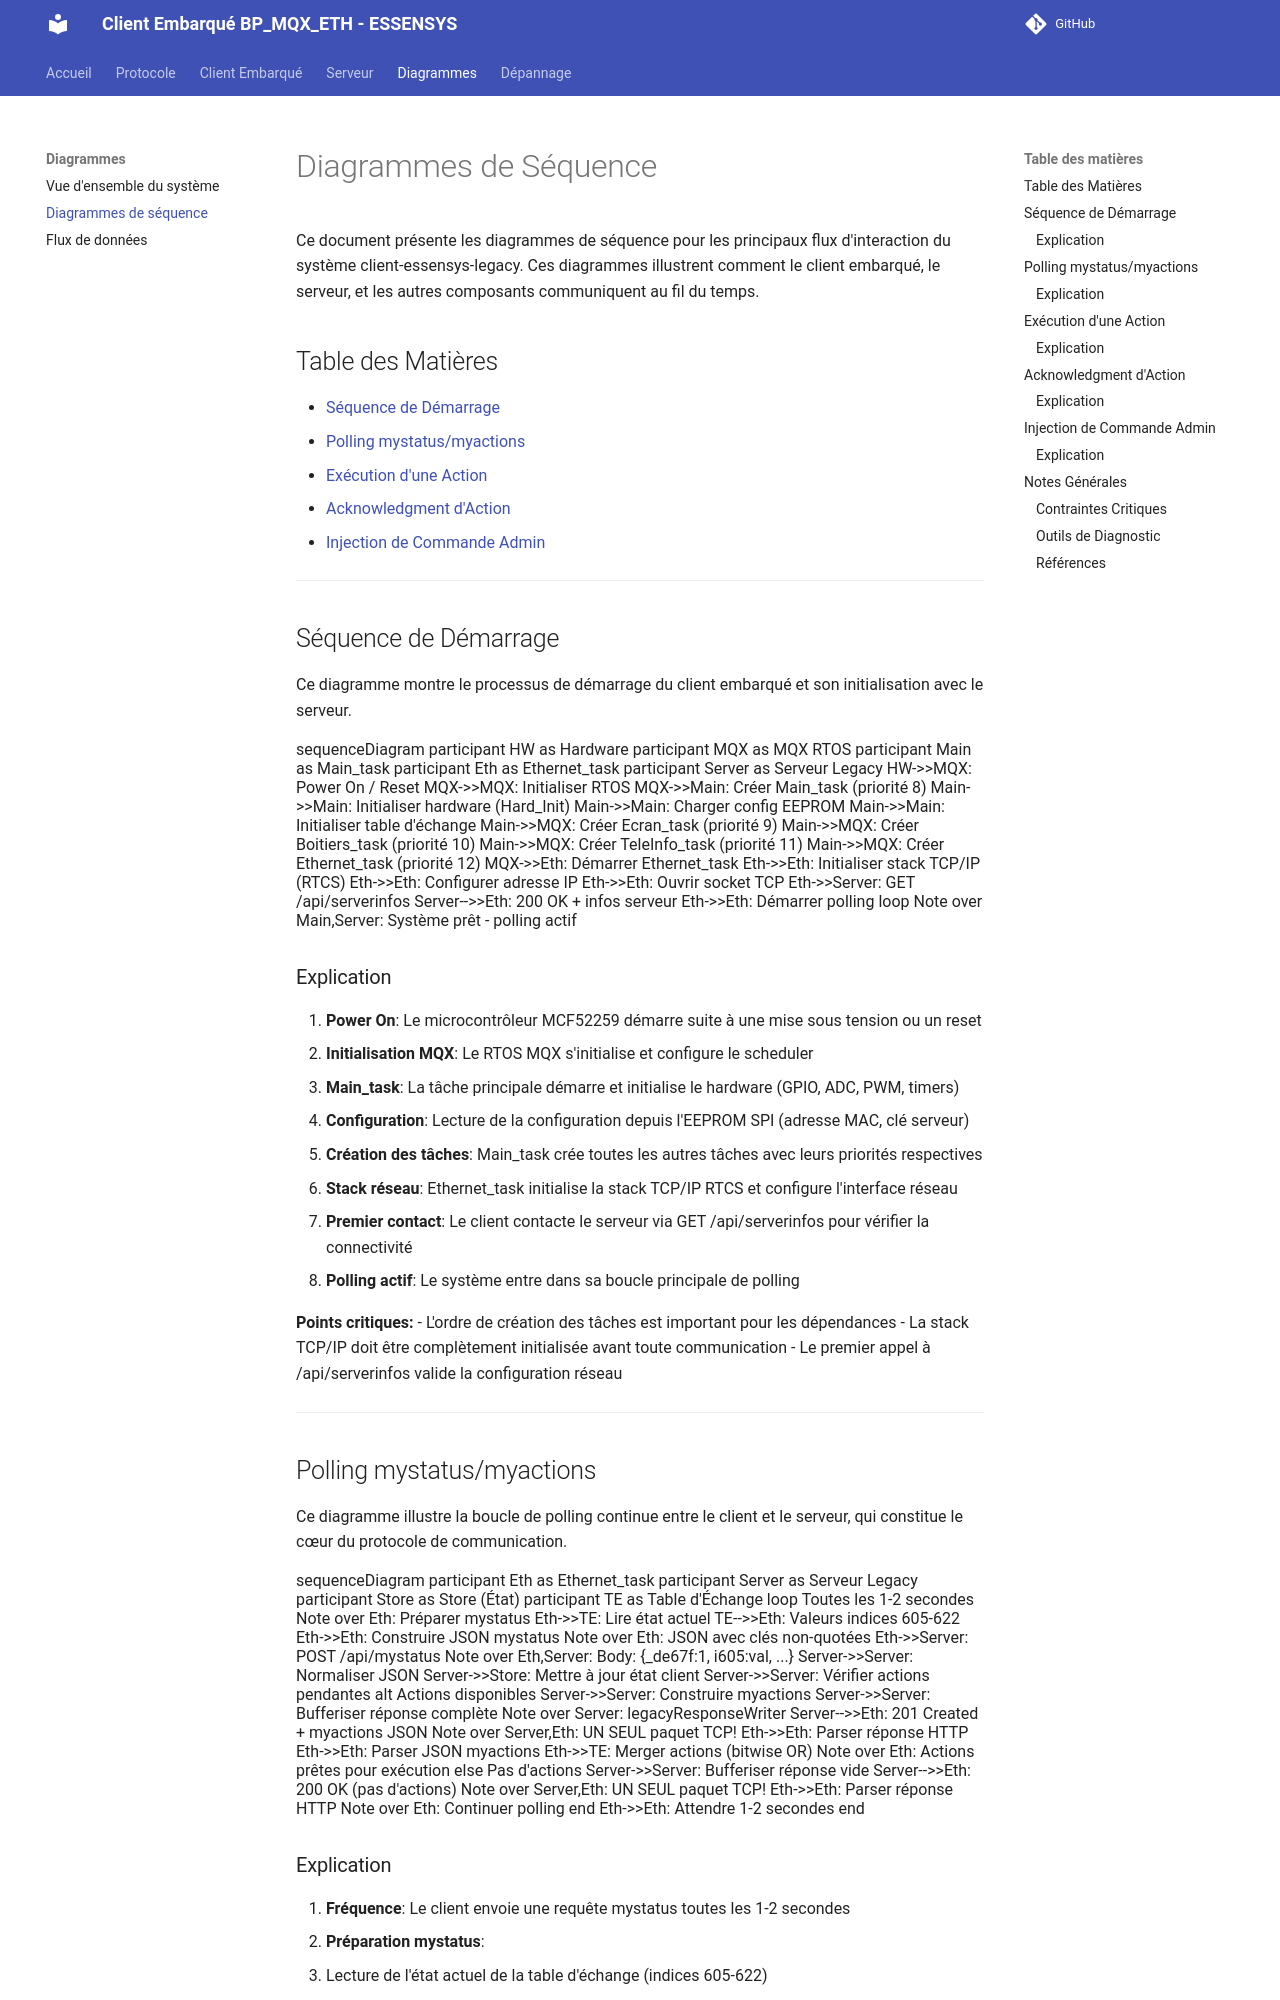

repository: essensys-hub/client-essensys-legacy · page: diagrams/sequence-diagrams/index.html · generator: mkdocs

# Diagrammes de Séquence

Ce document présente les diagrammes de séquence pour les principaux flux d'interaction du système client-essensys-legacy. Ces diagrammes illustrent comment le client embarqué, le serveur, et les autres composants communiquent au fil du temps.

## Table des Matières

- [Séquence de Démarrage](#séquence-de-démarrage)
- [Polling mystatus/myactions](#polling-statusmyactions)
- [Exécution d'une Action](#exécution-dune-action)
- [Acknowledgment d'Action](#acknowledgment-daction)
- [Injection de Commande Admin](#injection-de-commande-admin)

---

## Séquence de Démarrage

Ce diagramme montre le processus de démarrage du client embarqué et son initialisation avec le serveur.

```mermaid
sequenceDiagram
    participant HW as Hardware
    participant MQX as MQX RTOS
    participant Main as Main_task
    participant Eth as Ethernet_task
    participant Server as Serveur Legacy
    
    HW->>MQX: Power On / Reset
    MQX->>MQX: Initialiser RTOS
    MQX->>Main: Créer Main_task (priorité 8)
    
    Main->>Main: Initialiser hardware (Hard_Init)
    Main->>Main: Charger config EEPROM
    Main->>Main: Initialiser table d'échange
    
    Main->>MQX: Créer Ecran_task (priorité 9)
    Main->>MQX: Créer Boitiers_task (priorité 10)
    Main->>MQX: Créer TeleInfo_task (priorité 11)
    Main->>MQX: Créer Ethernet_task (priorité 12)
    
    MQX->>Eth: Démarrer Ethernet_task
    Eth->>Eth: Initialiser stack TCP/IP (RTCS)
    Eth->>Eth: Configurer adresse IP
    Eth->>Eth: Ouvrir socket TCP
    
    Eth->>Server: GET /api/serverinfos
    Server-->>Eth: 200 OK + infos serveur
    
    Eth->>Eth: Démarrer polling loop
    
    Note over Main,Server: Système prêt - polling actif
```

### Explication

1. **Power On**: Le microcontrôleur MCF52259 démarre suite à une mise sous tension ou un reset
2. **Initialisation MQX**: Le RTOS MQX s'initialise et configure le scheduler
3. **Main_task**: La tâche principale démarre et initialise le hardware (GPIO, ADC, PWM, timers)
4. **Configuration**: Lecture de la configuration depuis l'EEPROM SPI (adresse MAC, clé serveur)
5. **Création des tâches**: Main_task crée toutes les autres tâches avec leurs priorités respectives
6. **Stack réseau**: Ethernet_task initialise la stack TCP/IP RTCS et configure l'interface réseau
7. **Premier contact**: Le client contacte le serveur via GET /api/serverinfos pour vérifier la connectivité
8. **Polling actif**: Le système entre dans sa boucle principale de polling

**Points critiques:**
- L'ordre de création des tâches est important pour les dépendances
- La stack TCP/IP doit être complètement initialisée avant toute communication
- Le premier appel à /api/serverinfos valide la configuration réseau

---

## Polling mystatus/myactions

Ce diagramme illustre la boucle de polling continue entre le client et le serveur, qui constitue le cœur du protocole de communication.

```mermaid
sequenceDiagram
    participant Eth as Ethernet_task
    participant Server as Serveur Legacy
    participant Store as Store (État)
    participant TE as Table d'Échange
    
    loop Toutes les 1-2 secondes
        Note over Eth: Préparer mystatus
        Eth->>TE: Lire état actuel
        TE-->>Eth: Valeurs indices 605-622
        
        Eth->>Eth: Construire JSON mystatus
        Note over Eth: JSON avec clés non-quotées
        
        Eth->>Server: POST /api/mystatus
        Note over Eth,Server: Body: {_de67f:1, i605:val, ...}
        
        Server->>Server: Normaliser JSON
        Server->>Store: Mettre à jour état client
        
        Server->>Server: Vérifier actions pendantes
        
        alt Actions disponibles
            Server->>Server: Construire myactions
            Server->>Server: Bufferiser réponse complète
            Note over Server: legacyResponseWriter
            Server-->>Eth: 201 Created + myactions JSON
            Note over Server,Eth: UN SEUL paquet TCP!
            
            Eth->>Eth: Parser réponse HTTP
            Eth->>Eth: Parser JSON myactions
            Eth->>TE: Merger actions (bitwise OR)
            
            Note over Eth: Actions prêtes pour exécution
        else Pas d'actions
            Server->>Server: Bufferiser réponse vide
            Server-->>Eth: 200 OK (pas d'actions)
            Note over Server,Eth: UN SEUL paquet TCP!
            
            Eth->>Eth: Parser réponse HTTP
            Note over Eth: Continuer polling
        end
        
        Eth->>Eth: Attendre 1-2 secondes
    end
```
